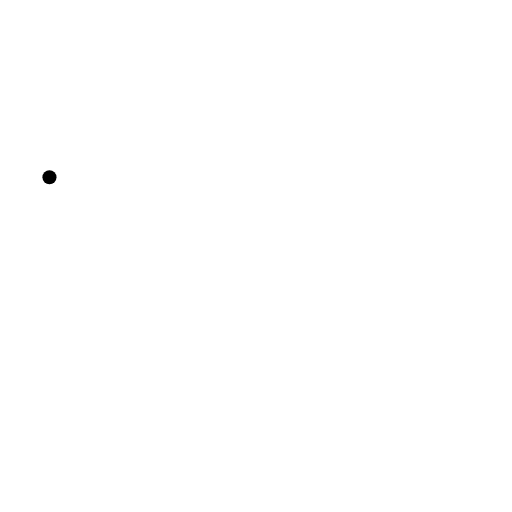
t = 0.00 s
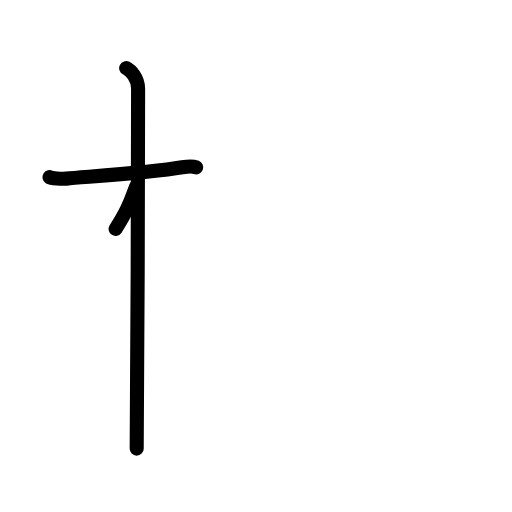
t = 2.25 s
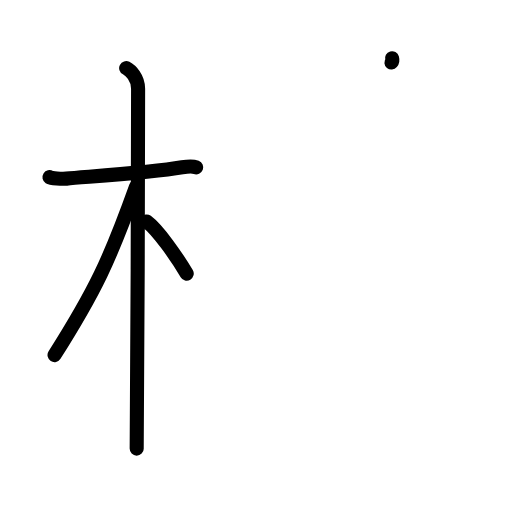
t = 4.38 s
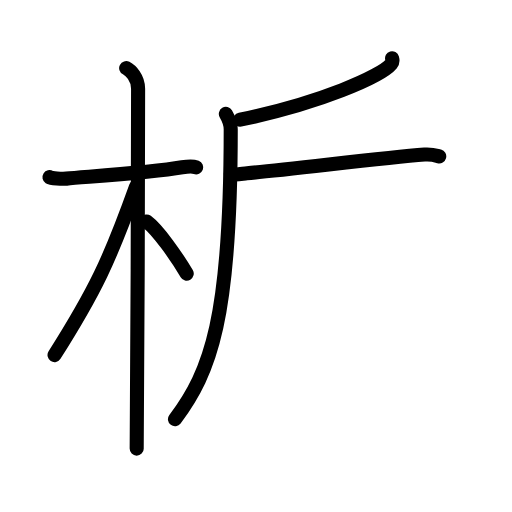
t = 6.58 s
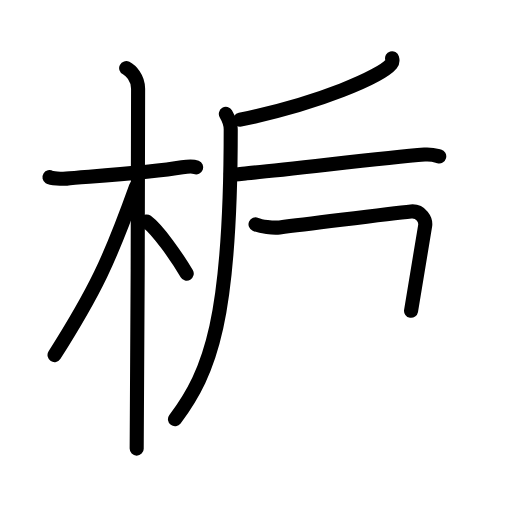
t = 7.38 s
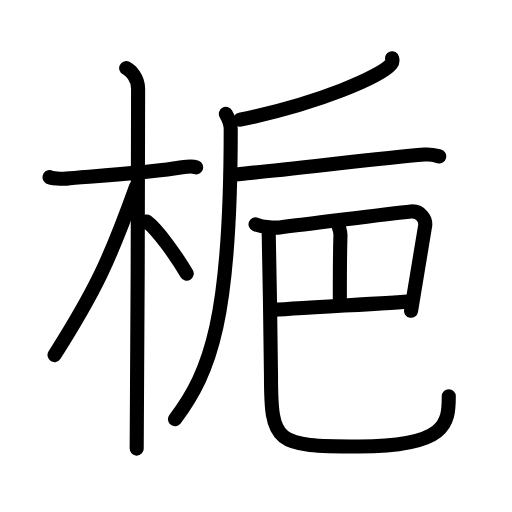
t = 11.00 s

The animated SVG that drew these frames (rendered in a browser with its animation timeline set to each time). Animation: 34 SMIL elements (animate=34); one cycle of 11.00 s.

<?xml version="1.0" encoding="UTF-8"?>
<!--
AniKanjiVG is licensed by CC-BY-SA Paul C. Sommerhoff (https://bitbucket.org/sommerhoff/anikanjivg).
AniKanjiVG uses KanjiVG which is licensed by CC-BY-SA Ulrich Apel (http://kanjivg.tagaini.net).
See also http://creativecommons.org/licenses/by-sa/3.0/
-->
<svg xmlns:kvg='http://kanjivg.tagaini.net' xmlns='http://www.w3.org/2000/svg' width='109' height='109' viewBox='0 0 109 109' style='fill:none;stroke:#000000;stroke-width:3;stroke-linecap:round;stroke-linejoin:round;' id="kvg:kanji_06894"><g id="kvg:06894" kvg:element="梔"><g id="kvg:06894-g1" kvg:element="木" kvg:position="left" kvg:radical="general"><path id="kvg:06894-s1" kvg:type="㇐" d="M10.53,37.72c0.38,0.24,2.62,0.41,3.63,0.31c4.32-0.41,17.67-1.21,24.62-2.41c1.01-0.17,2.36-0.24,2.99,0"><animate attributeName="d" begin="0.0s" dur="0.3333333333333333s" from="M10.53,37.72C10.53,37.72,10.53,37.72,10.53,37.72" to="M10.53,37.72c0.38,0.24,2.62,0.41,3.63,0.31" />
<animate attributeName="d" begin="0.3333333333333333s" dur="0.3333333333333333s" from="M10.53,37.72c0.38,0.24,2.62,0.41,3.63,0.31c0,0,0,0,0,0,0" to="M10.53,37.72c0.38,0.24,2.62,0.41,3.63,0.31c4.32-0.41,17.67-1.21,24.62-2.41" />
<animate attributeName="d" begin="0.6666666666666666s" dur="0.3333333333333333s" from="M10.53,37.72c0.38,0.24,2.62,0.41,3.63,0.31c4.32-0.41,17.67-1.21,24.62-2.41c0,0,0,0,0,0,0" to="M10.53,37.72c0.38,0.24,2.62,0.41,3.63,0.31c4.32-0.41,17.67-1.21,24.62-2.41c1.01-0.17,2.36-0.24,2.99,0" />
</path>
<path id="kvg:06894-s2" kvg:type="㇑" d="M26.86,14.5c0.91,0.47,2.54,2,2.54,4.42c0,0.95-0.12,70.75-0.3,76.58"><animate attributeName="d" begin="1.0s" dur="0.5s" from="M26.86,14.5C26.86,14.5,26.86,14.5,26.86,14.5" to="M26.86,14.5c0.91,0.47,2.54,2,2.54,4.42" />
<animate attributeName="d" begin="1.5s" dur="0.5s" from="M26.86,14.5c0.91,0.47,2.54,2,2.54,4.42c0,0,0,0,0,0,0" to="M26.86,14.5c0.91,0.47,2.54,2,2.54,4.42c0,0.95-0.12,70.75-0.3,76.58" />
<animate attributeName="d" begin="0s" dur="1.0s" from="M-100,-100" to="M-100,-100" />
</path>
<path id="kvg:06894-s3" kvg:type="㇒" d="M28.94,39.78c-5.58,15.58-8.69,22.17-17.33,35.81"><animate attributeName="d" begin="2.0s" dur="1.0s" from="M28.94,39.78C28.94,39.78,28.94,39.78,28.94,39.78" to="M28.94,39.78c-5.58,15.58-8.69,22.17-17.33,35.81" />
<animate attributeName="d" begin="0s" dur="2.0s" from="M-100,-100" to="M-100,-100" />
</path>
<path id="kvg:06894-s4" kvg:type="㇔/㇏" d="M31.22,47.15c2.44,1.8,6.47,7.62,8.53,11.1"><animate attributeName="d" begin="3.0s" dur="1.0s" from="M31.22,47.15C31.22,47.15,31.22,47.15,31.22,47.15" to="M31.22,47.15c2.44,1.8,6.47,7.62,8.53,11.1" />
<animate attributeName="d" begin="0s" dur="3.0s" from="M-100,-100" to="M-100,-100" />
</path>
</g>
<g id="kvg:06894-g2" kvg:element="巵" kvg:position="right"><g id="kvg:06894-g3" kvg:position="tare"><g id="kvg:06894-g4" kvg:element="厂" kvg:variant="true"><g id="kvg:06894-g5" kvg:element="丿"><path id="kvg:06894-s5" kvg:type="㇒" d="M83.47,12.39c0.09,0.31,0.19,0.8-0.18,1.24c-2.17,2.61-15.12,8.33-32.16,11.84"><animate attributeName="d" begin="4.0s" dur="0.5s" from="M83.47,12.39C83.47,12.39,83.47,12.39,83.47,12.39" to="M83.47,12.39c0.09,0.31,0.19,0.8-0.18,1.24" />
<animate attributeName="d" begin="4.5s" dur="0.5s" from="M83.47,12.39c0.09,0.31,0.19,0.8-0.18,1.24c0,0,0,0,0,0,0" to="M83.47,12.39c0.09,0.31,0.19,0.8-0.18,1.24c-2.17,2.61-15.12,8.33-32.16,11.84" />
<animate attributeName="d" begin="0s" dur="4.0s" from="M-100,-100" to="M-100,-100" />
</path>
</g>
<path id="kvg:06894-s6" kvg:type="㇒" d="M48.08,24.25c0.41,0.7,1.04,2.13,1.04,3.29c0,40.16-4.21,51.46-11.87,61.71"><animate attributeName="d" begin="5.0s" dur="0.5s" from="M48.08,24.25C48.08,24.25,48.08,24.25,48.08,24.25" to="M48.08,24.25c0.41,0.7,1.04,2.13,1.04,3.29" />
<animate attributeName="d" begin="5.5s" dur="0.5s" from="M48.08,24.25c0.41,0.7,1.04,2.13,1.04,3.29c0,0,0,0,0,0,0" to="M48.08,24.25c0.41,0.7,1.04,2.13,1.04,3.29c0,40.16-4.21,51.46-11.87,61.71" />
<animate attributeName="d" begin="0s" dur="5.0s" from="M-100,-100" to="M-100,-100" />
</path>
</g>
<path id="kvg:06894-s7" kvg:type="㇐" d="M49.15,37c0.9,0.39,2.54-0.07,3.43-0.13c7.49-0.54,27.97-3.19,37.8-3.96c1.49-0.12,2.39,0.18,3.13,0.38"><animate attributeName="d" begin="6.0s" dur="0.3333333333333333s" from="M49.15,37C49.15,37,49.15,37,49.15,37" to="M49.15,37c0.9,0.39,2.54-0.07,3.43-0.13" />
<animate attributeName="d" begin="6.333333333333333s" dur="0.3333333333333333s" from="M49.15,37c0.9,0.39,2.54-0.07,3.43-0.13c0,0,0,0,0,0,0" to="M49.15,37c0.9,0.39,2.54-0.07,3.43-0.13c7.49-0.54,27.97-3.19,37.8-3.96" />
<animate attributeName="d" begin="6.666666666666667s" dur="0.3333333333333333s" from="M49.15,37c0.9,0.39,2.54-0.07,3.43-0.13c7.49-0.54,27.97-3.19,37.8-3.96c0,0,0,0,0,0,0" to="M49.15,37c0.9,0.39,2.54-0.07,3.43-0.13c7.49-0.54,27.97-3.19,37.8-3.96c1.49-0.12,2.39,0.18,3.13,0.38" />
<animate attributeName="d" begin="0s" dur="6.0s" from="M-100,-100" to="M-100,-100" />
</path>
</g>
<g id="kvg:06894-g6" kvg:element="巴"><g id="kvg:06894-g7" kvg:element="己" kvg:part="1" kvg:original="巳"><path id="kvg:06894-s8" kvg:type="㇕c" d="M54.4,47.76c1.1,0.49,3.75,0.81,5.12,0.65c8.54-0.98,22.8-2.9,27.98-3.39c2.14-0.2,3.2,1.83,3.01,3.04c-0.76,4.68-1.76,10.93-3,18.11"><animate attributeName="d" begin="7.0s" dur="0.25s" from="M54.4,47.76C54.4,47.76,54.4,47.76,54.4,47.76" to="M54.4,47.76c1.1,0.49,3.75,0.81,5.12,0.65" />
<animate attributeName="d" begin="7.25s" dur="0.25s" from="M54.4,47.76c1.1,0.49,3.75,0.81,5.12,0.65c0,0,0,0,0,0,0" to="M54.4,47.76c1.1,0.49,3.75,0.81,5.12,0.65c8.54-0.98,22.8-2.9,27.98-3.39" />
<animate attributeName="d" begin="7.5s" dur="0.25s" from="M54.4,47.76c1.1,0.49,3.75,0.81,5.12,0.65c8.54-0.98,22.8-2.9,27.98-3.39c0,0,0,0,0,0,0" to="M54.4,47.76c1.1,0.49,3.75,0.81,5.12,0.65c8.54-0.98,22.8-2.9,27.98-3.39c2.14-0.2,3.2,1.83,3.01,3.04" />
<animate attributeName="d" begin="7.75s" dur="0.25s" from="M54.4,47.76c1.1,0.49,3.75,0.81,5.12,0.65c8.54-0.98,22.8-2.9,27.98-3.39c2.14-0.2,3.2,1.83,3.01,3.04c0,0,0,0,0,0,0" to="M54.4,47.76c1.1,0.49,3.75,0.81,5.12,0.65c8.54-0.98,22.8-2.9,27.98-3.39c2.14-0.2,3.2,1.83,3.01,3.04c-0.76,4.68-1.76,10.93-3,18.11" />
<animate attributeName="d" begin="0s" dur="7.0s" from="M-100,-100" to="M-100,-100" />
</path>
<path id="kvg:06894-s9" kvg:type="㇑a" d="M71.56,47.18c0.46,0.31,0.94,2.28,0.92,2.9c-0.14,4.45-0.14,7.53-0.13,14.43"><animate attributeName="d" begin="8.0s" dur="0.5s" from="M71.56,47.18C71.56,47.18,71.56,47.18,71.56,47.18" to="M71.56,47.18c0.46,0.31,0.94,2.28,0.92,2.9" />
<animate attributeName="d" begin="8.5s" dur="0.5s" from="M71.56,47.18c0.46,0.31,0.94,2.28,0.92,2.9c0,0,0,0,0,0,0" to="M71.56,47.18c0.46,0.31,0.94,2.28,0.92,2.9c-0.14,4.45-0.14,7.53-0.13,14.43" />
<animate attributeName="d" begin="0s" dur="8.0s" from="M-100,-100" to="M-100,-100" />
</path>
</g>
<g id="kvg:06894-g8" kvg:element="己" kvg:part="2" kvg:original="巳"><path id="kvg:06894-s10" kvg:type="㇐c" d="M57.63,66.05c3.19-0.34,26.2-1.55,29.84-1.89"><animate attributeName="d" begin="9.0s" dur="1.0s" from="M57.63,66.05C57.63,66.05,57.63,66.05,57.63,66.05" to="M57.63,66.05c3.19-0.34,26.2-1.55,29.84-1.89" />
<animate attributeName="d" begin="0s" dur="9.0s" from="M-100,-100" to="M-100,-100" />
</path>
<path id="kvg:06894-s11" kvg:type="㇟" d="M57.2,49.31c0.14,6.35,0.49,26.21,0.49,30.5c0,14.68,0.91,15.23,18.73,15.23c18.71,0,19.12-4.92,19.12-10.69"><animate attributeName="d" begin="10.0s" dur="0.3333333333333333s" from="M57.2,49.31C57.2,49.31,57.2,49.31,57.2,49.31" to="M57.2,49.31c0.14,6.35,0.49,26.21,0.49,30.5" />
<animate attributeName="d" begin="10.333333333333334s" dur="0.3333333333333333s" from="M57.2,49.31c0.14,6.35,0.49,26.21,0.49,30.5c0,0,0,0,0,0,0" to="M57.2,49.31c0.14,6.35,0.49,26.21,0.49,30.5c0,14.68,0.91,15.23,18.73,15.23" />
<animate attributeName="d" begin="10.666666666666666s" dur="0.3333333333333333s" from="M57.2,49.31c0.14,6.35,0.49,26.21,0.49,30.5c0,14.68,0.91,15.23,18.73,15.23c0,0,0,0,0,0,0" to="M57.2,49.31c0.14,6.35,0.49,26.21,0.49,30.5c0,14.68,0.91,15.23,18.73,15.23c18.71,0,19.12-4.92,19.12-10.69" />
<animate attributeName="d" begin="0s" dur="10.0s" from="M-100,-100" to="M-100,-100" />
</path>
</g>
</g>
</g>
</g>
</svg>
